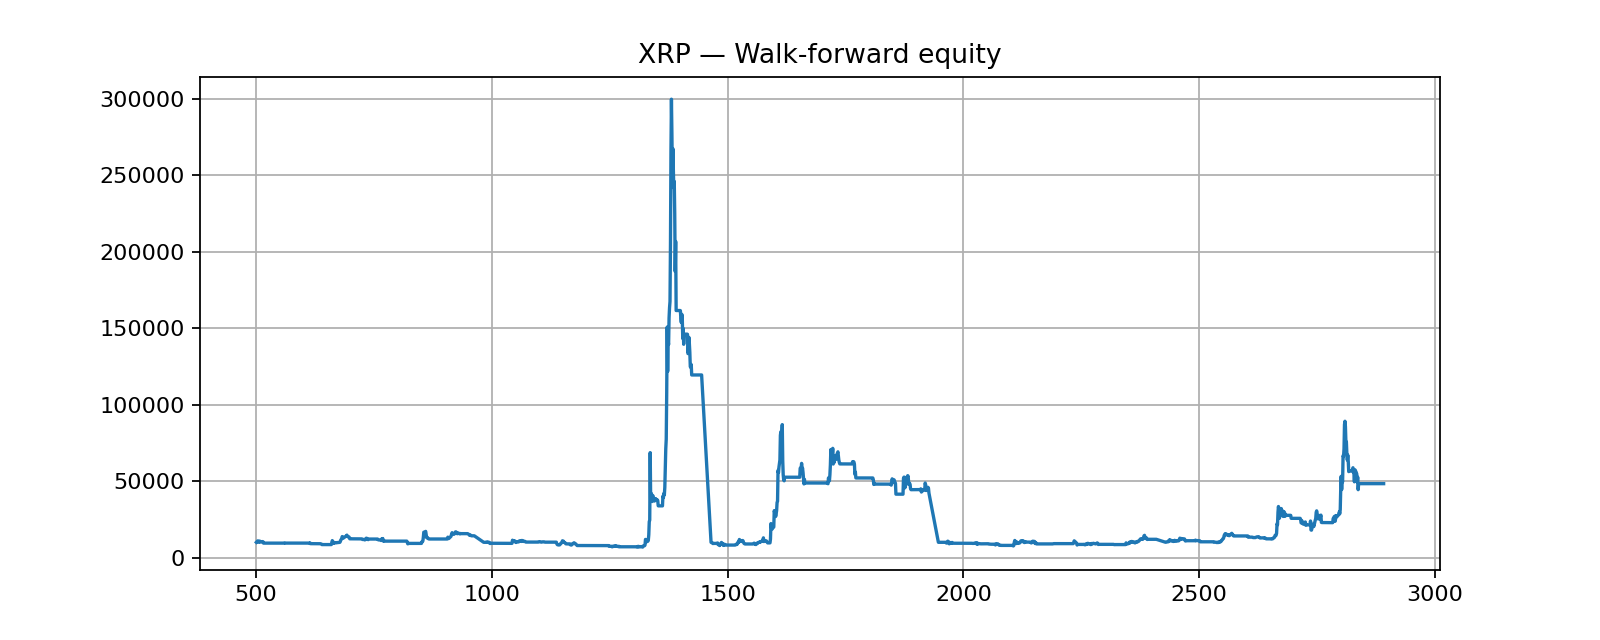

Data behind this chart, as committed beside it:
, equity
501, 9995
502, 10367
503, 10673
504, 10947
505, 10226
506, 10014
507, 10338
508, 10839
509, 10310
510, 10177
511, 10378
512, 10364
513, 10466
514, 10446
515, 10415
516, 9463
517, 9463
518, 9463
519, 9463
520, 9463
521, 9463
522, 9463
523, 9463
524, 9463
525, 9463
526, 9463
527, 9463
528, 9463
529, 9463
530, 9463
531, 9463
532, 9463
533, 9463
534, 9463
535, 9463
536, 9463
537, 9463
538, 9463
539, 9463
540, 9463
541, 9463
542, 9463
543, 9463
544, 9463
545, 9463
546, 9463
547, 9463
548, 9463
549, 9463
550, 9463
551, 9463
552, 9463
553, 9463
554, 9463
555, 9463
556, 9463
557, 9463
558, 9463
559, 9463
560, 9458
... 2,255 more rows
